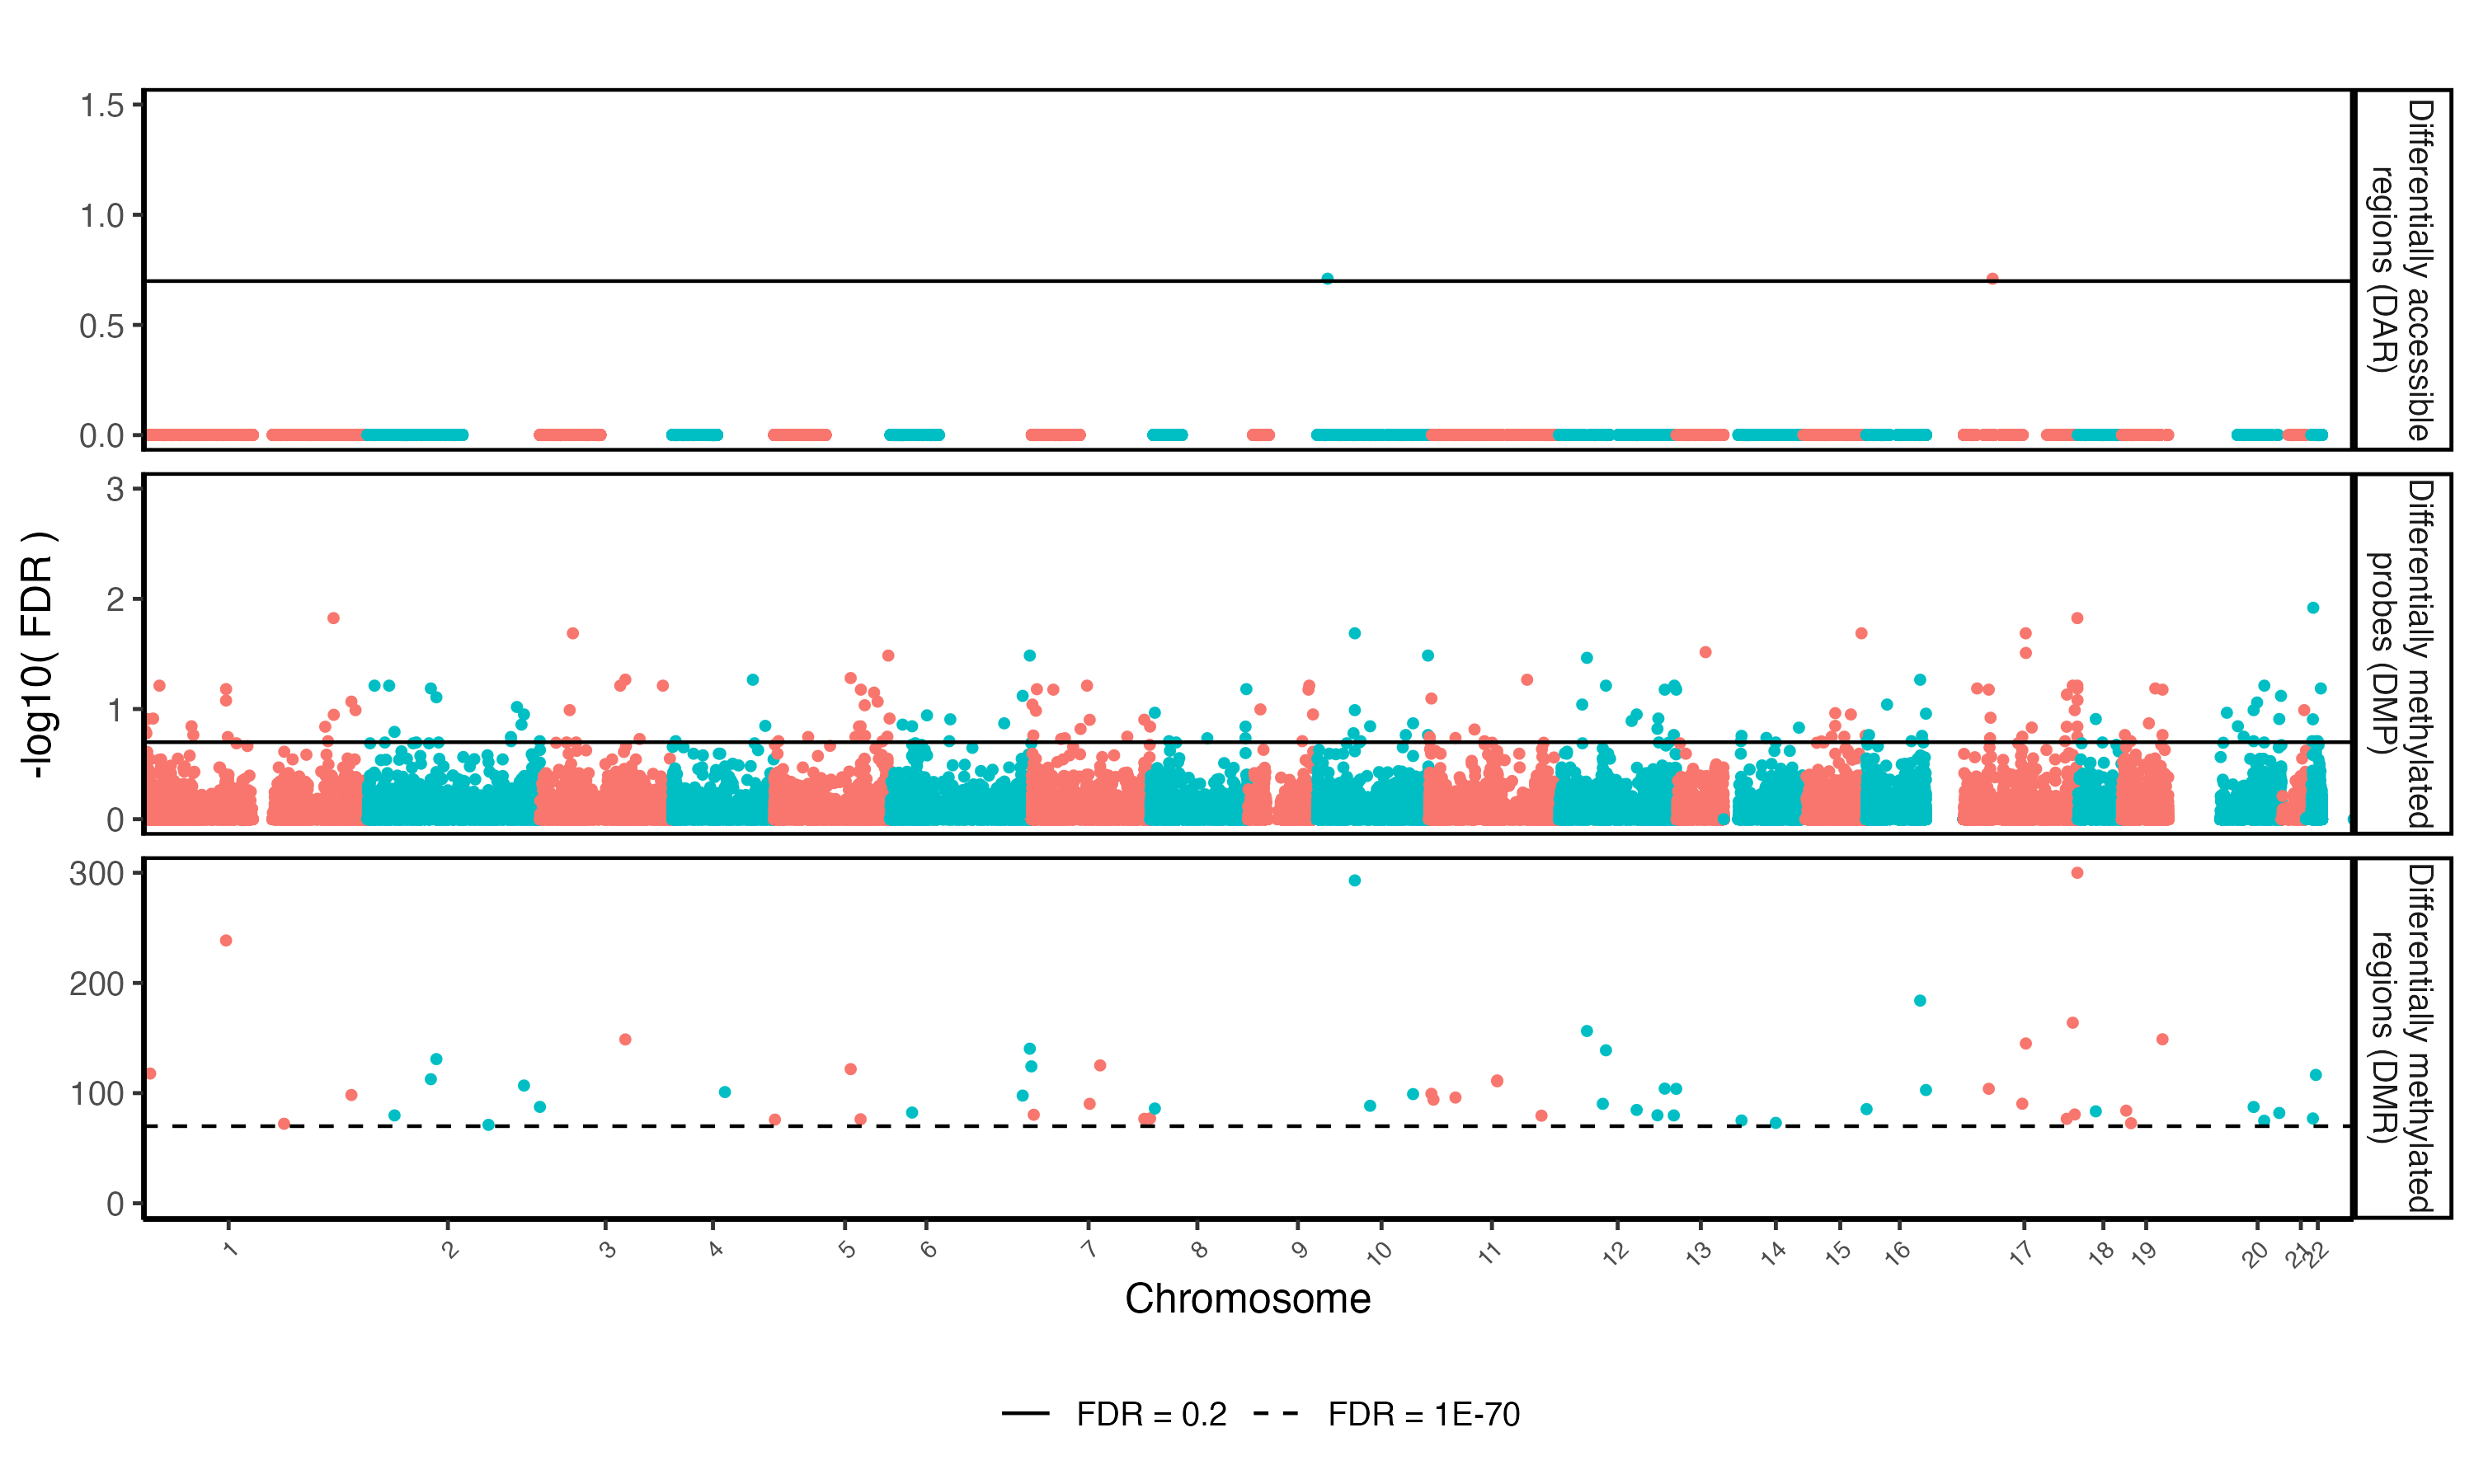

This figure's R source:
library(tidyverse)
library(facetscales) #(GitHub package)
# Manhattan plots
library(ggman) #(GitHub package)
set.seed(4389)

#### Load data ####
## ATAC
DAR <- read_csv("ATACseq/results/RSTR.DAR.results.csv",
                col_types = cols(CHR="c")) %>% 
  distinct(peak, CHR, peak_start, peak_end, DAR_FDR) %>% 
  #Format for combining
  dplyr::rename(ID=peak, start=peak_start, end=peak_end, FDR=DAR_FDR) %>% 
  mutate(group="Differentially accessible\nregions (DAR)")

## METHYL
## Probes
DMP <- read_csv("Methyl/results/RSTR.DMP.results.csv.gz",
                col_types = cols(CHR="c")) %>% 
  distinct(probeID, CHR, start_hg38, end_hg38, FDR) %>% 
  #Format for combining
  dplyr::rename(ID=probeID, start=start_hg38, end=end_hg38)%>% 
  mutate(group="Differentially methylated\nprobes (DMP)")

### Regions
DMR <- read_csv("Methyl/results/RSTR.DMR.results.cpgs.csv.gz",
                col_types = cols(CHR="c")) %>% 
  distinct(DMR, CHR, DMR_start, DMR_end, DMR_FDR) %>% 
  #Format for combining
  dplyr::rename(ID=DMR, start=DMR_start, end=DMR_end, FDR=DMR_FDR)%>% 
  mutate(group="Differentially methylated\nregions (DMR)")

#### Combine data ####
man.dat <- DAR %>% 
  bind_rows(DMP) %>% 
  bind_rows(DMR) %>% 
  #Remove XY and alt chromosomes
  filter(CHR %in% c(1:22)) 

#### Plot param ####
#Y scales
scales_y <- list(
  `Differentially accessible\nregions (DAR)` = scale_y_continuous(
    limits = c(0, 1.5), breaks = seq(0, 1.5, 0.5)),
  `Differentially methylated\nprobes (DMP)` = scale_y_continuous(
    limits = c(0, 3), breaks = seq(0, 3, 1)),
  `Differentially methylated\nregions (DMR)` = scale_y_continuous(
    limits = c(0, 300), breaks = seq(0, 300, 100)))

#FDR cutoff lines
hlines <- data.frame(
  group = c("Differentially accessible\nregions (DAR)",
          "Differentially methylated\nprobes (DMP)",
          "Differentially methylated\nregions (DMR)"),
  intercept = c(0.2,0.2,1E-70),
  label = c("FDR = 0.2","FDR = 0.2","FDR = 1E-70")
)

#### Plot ####
man.plot <- ggman(man.dat, snp="ID", bp="start",
                  chrom="CHR", pval="FDR", pointSize=1, logTransform=TRUE, 
                  sigLine=NA, relative.positions=TRUE, ymin = 0) +
  #FDR cutoff lines
  geom_hline(data=hlines, aes(yintercept= -log10(intercept),
                 linetype = label)) +
  scale_linetype_manual(name = "", values = c(1,2)) +
  #Separate data sets
  facet_grid_sc(rows=vars(group), scales=list(y=scales_y)) +
  #Beautify
  theme_classic(base_size = 12) +
  labs(y="-log10( FDR )", x="Chromosome", title="") +
  theme(legend.position = "bottom",
        panel.border=element_rect(color="black", size=1, fill="transparent"),
        axis.text.x = element_text(angle=45, size=7, vjust=1, hjust=1)) #

man.plot

 #### Save ####
ggsave("publication/Fig1.RSTR.LTBI.Manhattan.pdf", man.plot, height=6, width=10)
ggsave("publication/Fig1.RSTR.LTBI.Manhattan.png", man.plot, height=6, width=10)
